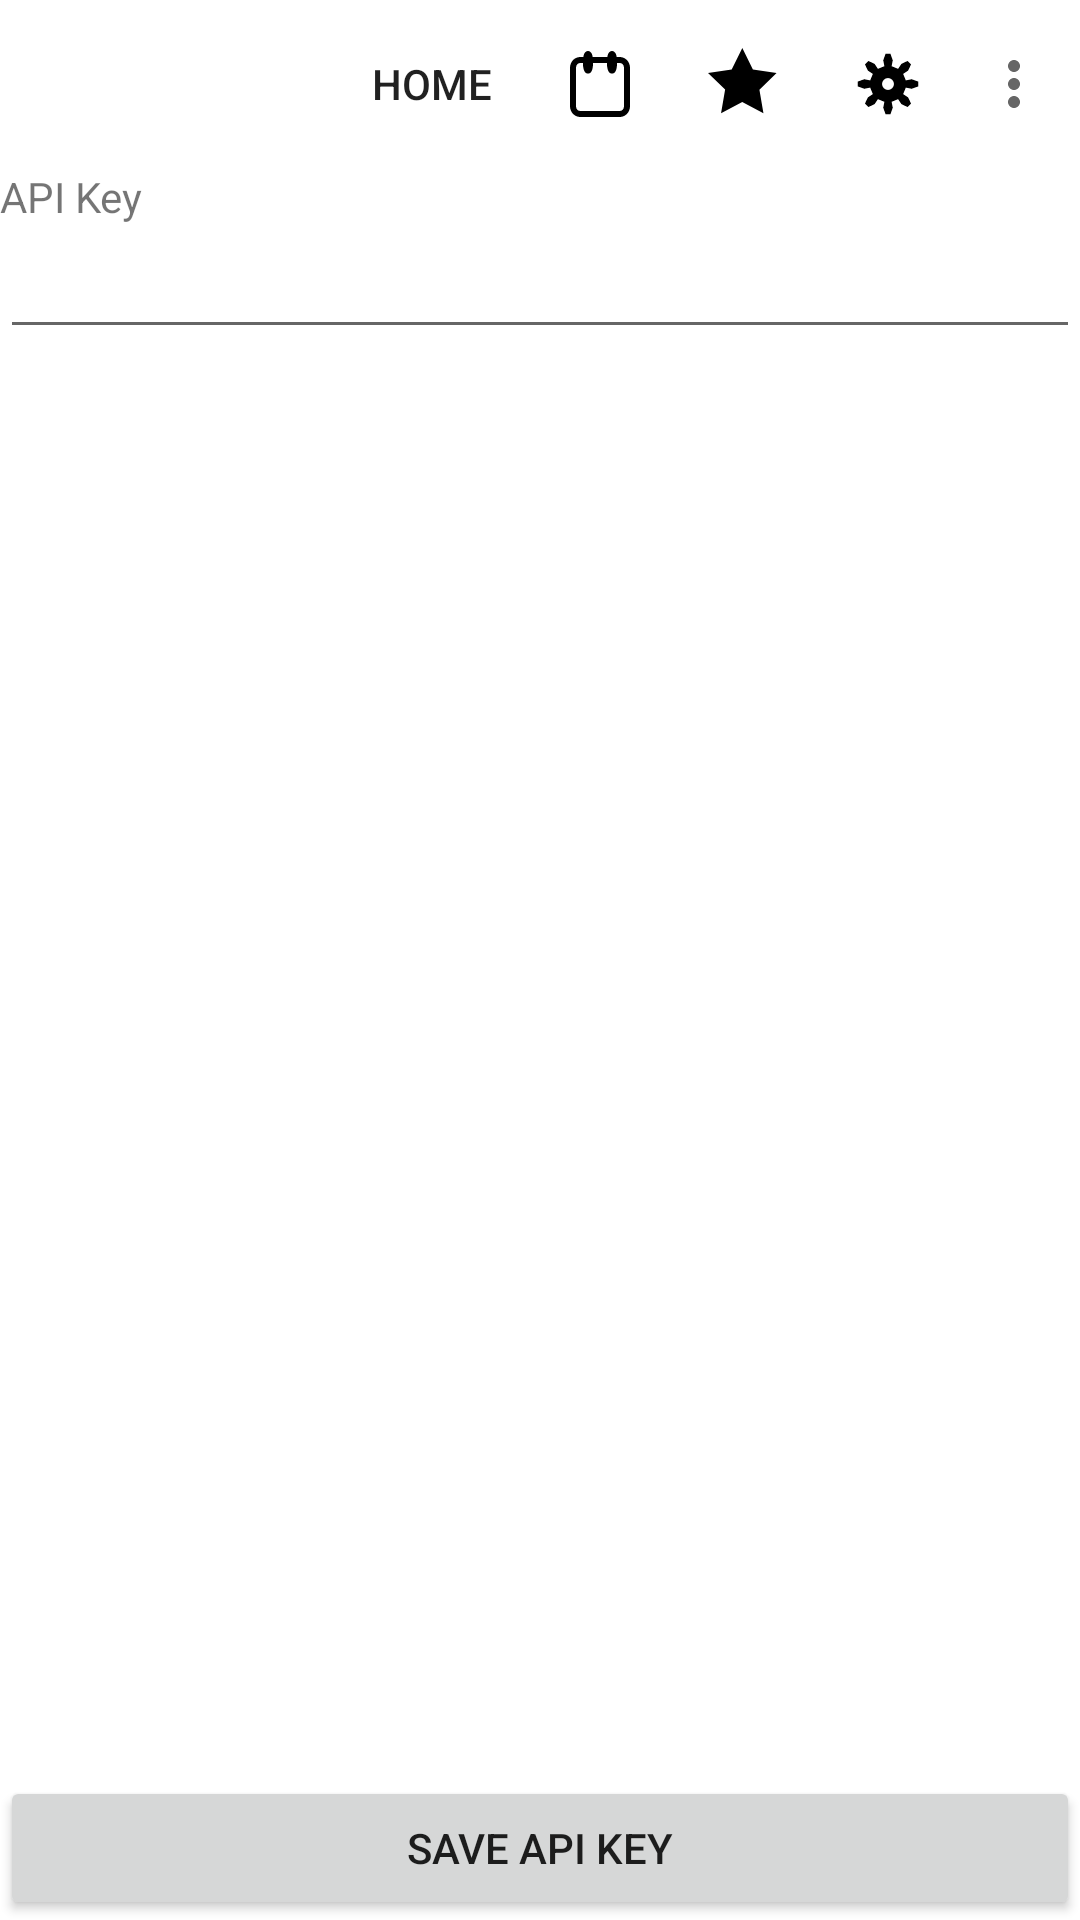

Layout XML and referenced resources for this Android screen:
<!-- AndroidManifest.xml: application theme Theme.NASAImageOfTheDay -->
<!-- res/layout/activity_settings.xml -->
<?xml version="1.0" encoding="utf-8"?>
<androidx.constraintlayout.widget.ConstraintLayout
    android:layout_width="match_parent"
    android:layout_height="match_parent"
    android:fitsSystemWindows="true"
    xmlns:android="http://schemas.android.com/apk/res/android"
    xmlns:app="http://schemas.android.com/apk/res-auto"
    xmlns:tools="http://schemas.android.com/tools"
    tools:context=".DateActivity">

    <androidx.appcompat.widget.Toolbar
        android:layout_width="match_parent"
        android:layout_height="?android:attr/actionBarSize"
        android:id="@+id/toolbar"
        app:layout_constraintTop_toTopOf="parent"
        app:layout_constraintLeft_toLeftOf="parent"
        app:layout_constraintRight_toRightOf="parent"
        app:menu="@menu/main_menu"/>

    <androidx.drawerlayout.widget.DrawerLayout
        android:layout_width="match_parent"
        android:layout_height="0dp"
        app:layout_constraintTop_toBottomOf="@id/toolbar"
        app:layout_constraintBottom_toBottomOf="parent"
        app:layout_constraintLeft_toLeftOf="parent"
        app:layout_constraintRight_toRightOf="parent"
        android:id="@+id/drawer_layout"
        >

        <androidx.constraintlayout.widget.ConstraintLayout
            android:layout_width="match_parent"
            android:layout_height="match_parent">

            <TextView
                android:layout_width="match_parent"
                android:layout_height="wrap_content"
                app:layout_constraintLeft_toLeftOf="parent"
                app:layout_constraintTop_toTopOf="parent"
                app:layout_constraintRight_toRightOf="parent"
                android:text="@string/api_key"
                android:id="@+id/api_key_label"/>

            <EditText
                android:layout_width="match_parent"
                android:layout_height="wrap_content"
                app:layout_constraintLeft_toLeftOf="parent"
                app:layout_constraintTop_toBottomOf="@id/api_key_label"
                app:layout_constraintRight_toRightOf="parent"
                android:id="@+id/api_key"
                />

            <Button
                android:layout_width="match_parent"
                android:layout_height="wrap_content"
                app:layout_constraintBottom_toBottomOf="parent"
                android:id="@+id/save_key"
                android:text="@string/save_key"
                />
        </androidx.constraintlayout.widget.ConstraintLayout>

        <com.google.android.material.navigation.NavigationView
            android:layout_width="match_parent"
            android:layout_height="match_parent"
            android:id="@+id/nav_view"
            android:layout_gravity="start"
            app:menu="@menu/main_menu"
            android:fitsSystemWindows="true"
            app:headerLayout="@layout/navigation_drawer_header"
            />
    </androidx.drawerlayout.widget.DrawerLayout>
</androidx.constraintlayout.widget.ConstraintLayout>
<!-- res/layout/navigation_drawer_header.xml (included above) -->
<?xml version="1.0" encoding="utf-8"?>
<LinearLayout
    xmlns:android="http://schemas.android.com/apk/res/android" android:layout_width="match_parent"
    android:layout_height="match_parent"
    android:orientation="vertical">

    <TextView
        android:layout_width="match_parent"
        android:layout_height="wrap_content"
        android:text="Hello world" />

    <TextView
        android:layout_width="match_parent"
        android:layout_height="wrap_content"
        android:text="0.1" />
</LinearLayout>
<!-- resources referenced by this layout -->
<resources>
  <string name="api_key">API Key</string>
  <string name="save_key">Save API Key</string>
  <style name="Theme.NASAImageOfTheDay" parent="Theme.MaterialComponents.DayNight.NoActionBar">
          
          <item name="colorPrimary">@color/purple_500</item>
          <item name="colorPrimaryVariant">@color/purple_700</item>
          <item name="colorOnPrimary">@color/white</item>
          
          <item name="colorSecondary">@color/teal_200</item>
          <item name="colorSecondaryVariant">@color/teal_700</item>
          <item name="colorOnSecondary">@color/black</item>
          
          <item name="android:statusBarColor" tools:targetApi="l">?attr/colorPrimaryVariant</item>
          
      </style>
  <!-- not gathered from this repository: default colours our renderer supplied (Android Studio template values) -->
  <color name="purple_500">#FF6200EE</color>
  <color name="purple_700">#FF3700B3</color>
  <color name="teal_200">#FF03DAC5</color>
  <color name="teal_700">#FF018786</color>
  <color name="black">#FF000000</color>
  <color name="white">#FFFFFFFF</color>
</resources>
